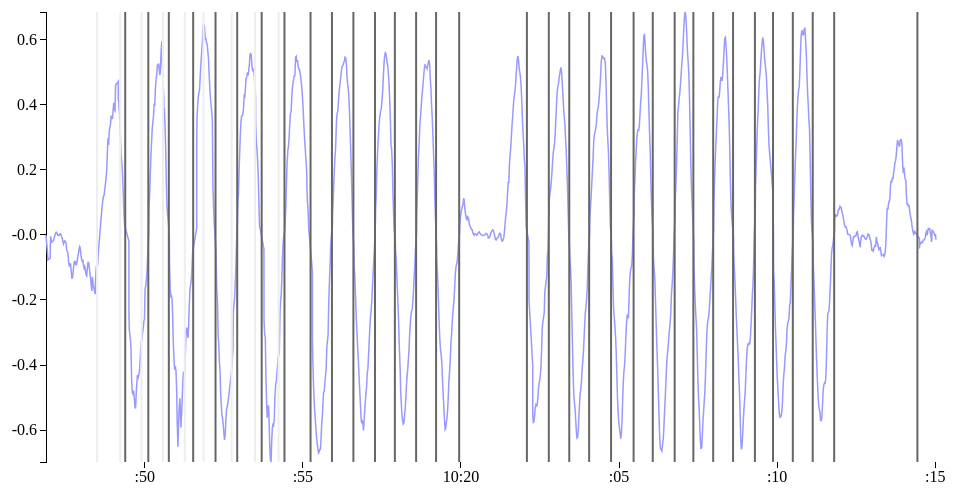
D3 v2 page, settled after 480 driven frames (8 s of simulated time); the page loaded 3 data file(s).


            // Looks like I can find reps by testing whether the derivative went
            // above a certain threshold followed by waiting for it to pass through zero.

            // Acceleration *is* a derivative!

            // Hold the sensor in the rest position for 3 seconds and the phone will give
            // a double beep. When you hear the beep, start and reps will be recorded.

            $(document).ready(function() {
                var margin = {top: 20, right: 20, bottom: 30, left: 50},
                    width = 960 - margin.left - margin.right,
                    height = 500 - margin.top - margin.bottom;

                var parseDate = d3.time.format("%d-%b-%y").parse;

                var x = d3.time.scale()
                    .range([0, width]);

                var y = d3.scale.linear()
                    .range([height, 0]);

                var xAxis = d3.svg.axis()
                    .scale(x)
                    .orient("bottom");

                var yAxis = d3.svg.axis()
                    .scale(y)
                    .orient("left");

                var line = function(varName) {
                    return d3.svg.line()
                      .x(function(d) { return x(d.t); })
                      .y(function(d) { return y(d[varName]); });
                }

                var svg = d3.select("body").append("svg")
                    .attr("width", width + margin.left + margin.right)
                    .attr("height", height + margin.top + margin.bottom)
                  .append("g")
                    .attr("transform", "translate(" + margin.left + "," + margin.top + ")");

                var start;

                d3.tsv("accel.tsv", function(data, error) {
                  var reps = [];
                  var threshed = false;
                  start = Number(data[0].t);
                  data.forEach(function(d, i) {
                    d.t = Number(d.t);
                    d.x = Number(d.x);
                    d.y = Number(d.y);
                    d.z = Number(d.z);
                    d.adx = Number(d.adx);
                    d.ady = Number(d.ady);
                    d.adz = Number(d.adz);

                    if (i > 0 && threshed && d.adx / Math.abs(d.adx) != data[i-1].adx / Math.abs(data[i-1].adx)) {
                        // Crossed over zero
                        threshed = false;
                        reps.push({t: d.t});
                    }
                    if (!threshed && Math.abs(d.adx) > 0.2) {
                        threshed = true;
                    }
                  });

                  x.domain(d3.extent(data, function(d) { return d.t; }));
                  y.domain(d3.extent(data, function(d) { return d.adx; }));

                  svg.append("g")
                      .attr("class", "x axis")
                      .attr("transform", "translate(0," + height + ")")
                      .call(xAxis);

                  svg.append("g")
                      .attr("class", "y axis")
                      .call(yAxis);

                  svg.append("path")
                      .datum(data)
                      .attr("class", "line")
                      .style("stroke", "#9999ff")
                      .attr("d", line('adx'));
               
                  d3.tsv("reps.tsv", function(data, error) {
                      data.forEach(function(d) {
                          d.t = Number(d.t);
                      });

                      svg.selectAll('line.rep')
                          .data(data)
                        .enter().append('line')
                          .attr('class', 'rep')
                          .attr('x1', function(d, i) { return x(d.t); })
                          .attr('y1', 0)
                          .attr('x2', function(d) { return x(d.t); })
                          .attr('y2', height)
                          .style('stroke', '#eeeeee')
                          .style('stroke-width', 2);
                  });

                  d3.tsv("detections.tsv", function(data, error) {
                      console.log(data);
                      data.forEach(function(d) {
                          d.t = Number(d.t);
                      });

                      svg.selectAll('line.detection')
                          .data(data)
                        .enter().append('line')
                          .attr('class', 'detection')
                          .attr('x1', function(d, i) { return x(d.t); })
                          .attr('y1', 0)
                          .attr('x2', function(d) { return x(d.t); })
                          .attr('y2', height)
                          .style('stroke', '#666666')
                          .style('stroke-width', 2);
                  });
                });
            });
        

### data: accel.tsv
t	x	y	z	adx	ady	adz
1352672386875	1.212	5.257	8.131	0.0	0.0	0.0
1352672386933	1.076	5.189	8.499	-0.0681	-0.03405	0.1839
1352672386933	0.9807	5.108	8.826	-0.07718	-0.04994	0.2315
1352672387009	0.9262	5.04	8.84	-0.07151	-0.05448	0.1771
1352672387010	1.022	4.958	8.526	-0.03814	-0.05993	0.079
1352672387021	1.158	4.944	8.159	-0.00908	-0.05221	0.00454
1352672387021	1.185	4.985	7.941	-0.003892	-0.03892	-0.02724
1352672387021	1.171	5.094	7.913	-0.005108	-0.02043	-0.02724
1352672387028	1.144	5.244	8.227	-0.007567	-0.001513	0.01059
1352672387046	1.022	5.407	8.499	-0.01907	0.01498	0.03677
1352672387066	0.967	5.53	8.799	-0.02229	0.02476	0.06067
1352672387086	0.9807	5.543	8.921	-0.0193	0.02384	0.06583
1352672387110	0.9807	5.353	8.88	-0.01781	0.007334	0.05762
1352672387127	1.049	5.217	8.268	-0.01167	-0.002919	0.009729
1352672387147	1.158	5.026	8.268	-0.003632	-0.01544	0.00908
1352672387167	1.226	4.999	8.281	8.5127354E-4	-0.01617	0.009364
1352672387187	1.348	4.999	8.417	0.008012	-0.01522	0.01683
1352672387207	1.362	5.026	8.703	0.008324	-0.01286	0.03178
1352672387227	1.308	5.026	8.935	0.005018	-0.01219	0.04229
1352672387247	1.199	4.999	9.017	-6.8101287E-4	-0.01294	0.04427
1352672387268	1.171	4.917	8.799	-0.001946	-0.01621	0.03178
1352672387288	1.171	4.876	8.54	-0.001857	-0.01734	0.01857
1352672387308	1.28	4.822	8.322	0.002961	-0.01895	0.008291
1352672387328	1.308	4.822	8.281	0.003973	-0.01816	0.006243
1352672387349	1.239	4.903	8.431	0.00109	-0.01417	0.01199
1352672387370	1.062	5.053	8.608	-0.005762	-0.007858	0.01834
1352672387388	0.9534	5.23	8.867	-0.009953	-0.001048	0.02829
1352672387408	0.7083	5.38	9.044	-0.01866	0.00454	0.0338
1352672387428	0.4495	5.598	9.085	-0.02724	0.01216	0.03405
1352672387448	0.395	5.802	9.194	-0.02169	0.02573	0.01362
1352672387469	0.4767	6.047	9.384	-0.018	0.03356	0.01994
1352672387488	0.4086	6.415	9.602	-0.01973	0.04509	0.02677
1352672387509	0.2452	6.824	9.657	-0.02452	0.05721	0.02769
1352672387529	-0.02724	7.709	9.602	-0.04685	0.09861	0.05503
1352672387551	-0.2179	8.472	9.316	-0.04958	0.1226	0.03269
1352672387570	-0.504	8.962	9.221	-0.05884	0.1373	0.01689
1352672387590	-1.117	9.357	9.235	-0.0839	0.1525	0.01253
1352672387611	-1.376	9.561	8.513	-0.09425	0.1683	-0.01471
1352672387634	-1.171	9.384	7.45	-0.0888	0.1667	-0.03269
1352672387653	-1.076	9.194	6.143	-0.08935	0.1667	-0.08499
1352672387673	-1.566	9.561	4.318	-0.1117	0.1825	-0.1585
1352672387693	-1.961	9.861	2.247	-0.1324	0.1945	-0.2468
1352672387713	-1.934	10.05	1.253	-0.1318	0.201	-0.298
1352672387733	-1.553	9.766	1.512	-0.1144	0.1896	-0.2969
1352672387754	-1.117	9.18	2.084	-0.09262	0.1673	-0.2773
1352672387774	-0.8853	8.349	1.934	-0.08227	0.1373	-0.2746
1352672387794	-0.8717	7.832	0.5312	-0.08172	0.1182	-0.3204
1352672387814	-0.9807	7.328	-0.8308	-0.09044	0.1002	-0.3661
1352672387840	-0.967	6.769	-1.934	-0.09098	0.07791	-0.4086
1352672387860	-0.8036	6.156	-2.71	-0.08172	0.05012	-0.4457
1352672387881	-0.5721	5.421	-3.078	-0.06538	0.01471	-0.4675
1352672387901	-0.504	4.713	-3.255	-0.0583	-0.0207	-0.4849
1352672387921	-0.3814	3.909	-3.623	-0.04359	-0.05884	-0.5067
1352672387941	-0.4495	3.119	-4.222	-0.03596	-0.09916	-0.5323
1352672387961	-0.6265	2.465	-4.576	-0.04086	-0.1335	-0.5508
1352672387981	-1.076	2.057	-4.576	-0.06211	-0.1596	-0.5584
1352672388001	-1.471	1.525	-4.481	-0.07518	-0.1956	-0.5633
1352672388021	-1.771	0.9398	-4.658	-0.08063	-0.2354	-0.5726
1352672388041	-1.989	0.4903	-5.353	-0.07845	-0.2888	-0.5982
1352672388062	-2.533	0.109	-6.156	-0.09262	-0.3345	-0.6189
... 1,313 more rows

### data: detections.tsv
t
1352672389381
1352672390111
1352672390760
1352672391530
1352672392237
1352672392923
1352672393697
1352672394418
1352672395243
1352672395920
1352672396598
1352672397281
1352672397910
1352672398582
1352672399213
1352672399944
1352672402086
1352672402779
1352672403426
1352672404055
1352672404748
1352672405461
1352672406067
1352672406760
1352672407351
1352672407978
1352672408607
1352672409298
1352672409871
1352672410497
1352672411127
1352672411805
1352672414438

### data: reps.tsv
t
1352672388490
1352672389223
1352672389896
1352672390574
1352672391265
1352672391858
1352672392748
1352672393485
1352672394231